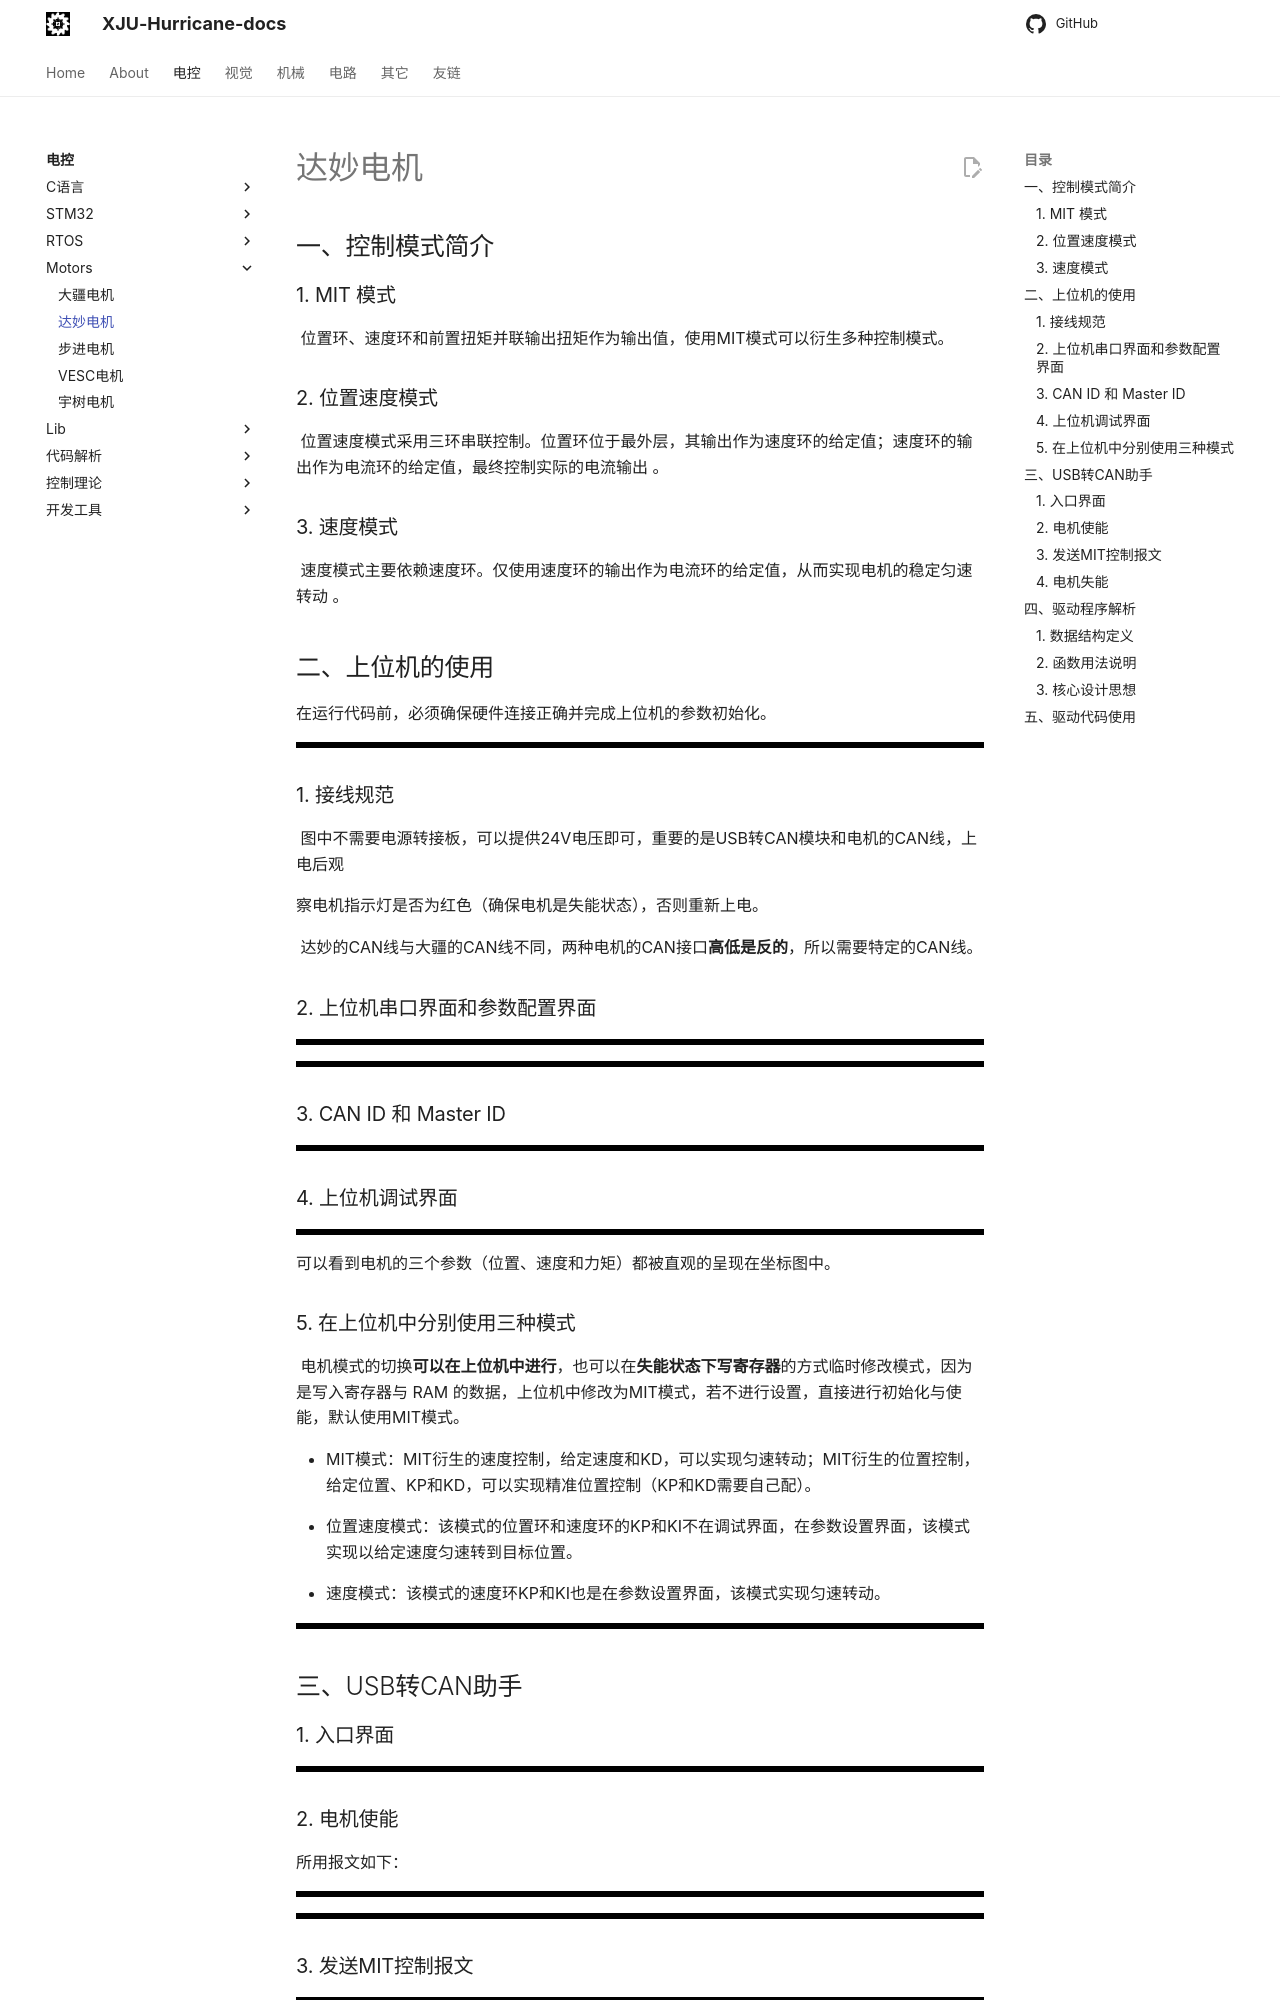

repository: XJU-Hurricane-Team/xju-hurricane-team.github.io · page: Electrical/Motors/达妙电机/index.html · generator: mkdocs

# 达妙电机

## 一、控制模式简介

### 1. MIT 模式

	位置环、速度环和前置扭矩并联输出扭矩作为输出值，使⽤MIT模式可以衍生多种控制模式。

### 2. 位置速度模式

	位置速度模式采用三环串联控制。位置环位于最外层，其输出作为速度环的给定值；速度环的输出作为电流环的给定值，最终控制实际的电流输出 。

### 3. 速度模式

	速度模式主要依赖速度环。仅使用速度环的输出作为电流环的给定值，从而实现电机的稳定匀速转动 。

## 二、上位机的使用

在运行代码前，必须确保硬件连接正确并完成上位机的参数初始化。

![](./Picture/dm_1.png)

### 1. 接线规范

	图中不需要电源转接板，可以提供24V电压即可，重要的是USB转CAN模块和电机的CAN线，上电后观

察电机指示灯是否为红色（确保电机是失能状态），否则重新上电。

	达妙的CAN线与大疆的CAN线不同，两种电机的CAN接⼝**高低是反的**，所以需要特定的CAN线。

### 2. 上位机串口界面和参数配置界面

![](./Picture/dm_2.png)

![](./Picture/dm_3.png)

### 3. CAN ID 和 Master ID

![](./Picture/dm_4.png)

### 4. 上位机调试界面

![](./Picture/dm_5.png)

可以看到电机的三个参数（位置、速度和⼒矩）都被直观的呈现在坐标图中。

### 5. 在上位机中分别使用三种模式

	电机模式的切换**可以在上位机中进行**，也可以在**失能状态下写寄存器**的方式临时修改模式，因为是写入寄存器与 RAM 的数据，上位机中修改为MIT模式，若不进行设置，直接进行初始化与使能，默认使用MIT模式。

+ MIT模式：MIT衍⽣的速度控制，给定速度和KD，可以实现匀速转动；MIT衍生的位置控制，给定位置、KP和KD，可以实现精准位置控制（KP和KD需要自己配）。

+ 位置速度模式：该模式的位置环和速度环的KP和KI不在调试界面，在参数设置界面，该模式实现以给定速度匀速转到目标位置。

+ 速度模式：该模式的速度环KP和KI也是在参数设置界面，该模式实现匀速转动。

![](./Picture/dm_6.png)

## 三、USB转CAN助手

### 1. 入口界面

![](./Picture/dm_7.png)

### 2. 电机使能

所用报文如下：

![](./Picture/dm_8.png)

![](./Picture/dm_9.png)

### 3. 发送MIT控制报文

![](./Picture/dm_10.png)

![](./Picture/dm_11.png)

### 4. 电机失能

![](./Picture/dm_12.png)

以上是用USB转CAN助手实现MIT控制示例，其他俩种模式实现方法相同，唯一需要注意的是**CAN ID的
偏移**，比如位置速度模式的CAN ID

![](./Picture/dm_13.png)

## 四、驱动程序解析
